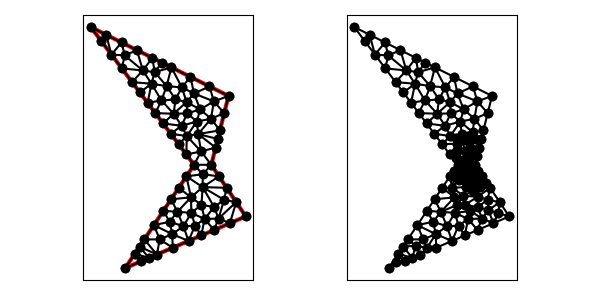

The table this chart was drawn from, first rows:
1.200000000000000000e+01, 1.400000000000000000e+01, 4.000000000000000000e+00, 1.800000000000000000e+01, 1.000000000000000000e+01, 1.000000000000000000e+01, 6.000000000000000000e+00, 4.000000000000000000e+00, 1.300000000000000000e+01, 7.000000000000000000e+00, 1.100000000000000000e+01, 1.000000000000000000e+01, 1.040625000000000000e+01, 1.077343750000000000e+01, 1.023863636363636331e+01, 1.178409090909091006e+01, 9.578015862039039874e+00, 1.167003168882307840e+01, 1.007430074189180225e+01, 1.140918669930466223e+01, 0.000000000000000000e+00, 1.276234389285704207e-01
1.200000000000000000e+01, 1.400000000000000000e+01, 4.000000000000000000e+00, 1.800000000000000000e+01, 1.000000000000000000e+01, 1.000000000000000000e+01, 6.000000000000000000e+00, 4.000000000000000000e+00, 1.300000000000000000e+01, 7.000000000000000000e+00, 1.100000000000000000e+01, 1.000000000000000000e+01, 1.100000000000000000e+01, 1.000000000000000000e+01, 1.125000000000000000e+01, 1.100000000000000000e+01, 1.040625000000000000e+01, 1.077343750000000000e+01, 1.088541666666666607e+01, 1.059114583333333393e+01, 0.000000000000000000e+00, 1.101629047496973379e-01
1.200000000000000000e+01, 1.400000000000000000e+01, 4.000000000000000000e+00, 1.800000000000000000e+01, 1.000000000000000000e+01, 1.000000000000000000e+01, 6.000000000000000000e+00, 4.000000000000000000e+00, 1.300000000000000000e+01, 7.000000000000000000e+00, 1.100000000000000000e+01, 1.000000000000000000e+01, 9.554700196225230258e+00, 9.332050294337843610e+00, 9.820253702049830835e+00, 8.110027353675995698e+00, 1.050000000000000000e+01, 8.701850425154663782e+00, 9.958317966091685847e+00, 8.714642691056168289e+00, 1.000000000000000000e+00, 5.000000000000000000e-01
1.200000000000000000e+01, 1.400000000000000000e+01, 4.000000000000000000e+00, 1.800000000000000000e+01, 1.000000000000000000e+01, 1.000000000000000000e+01, 6.000000000000000000e+00, 4.000000000000000000e+00, 1.300000000000000000e+01, 7.000000000000000000e+00, 1.100000000000000000e+01, 1.000000000000000000e+01, 1.244529980377476974e+01, 7.832050294337843610e+00, 1.189059960754954126e+01, 8.664100588675687220e+00, 1.174314846892898778e+01, 7.964874617017986935e+00, 1.202634929341776626e+01, 8.153675166677173181e+00, 0.000000000000000000e+00, 3.498233073786383152e-01
1.200000000000000000e+01, 1.400000000000000000e+01, 4.000000000000000000e+00, 1.800000000000000000e+01, 1.000000000000000000e+01, 1.000000000000000000e+01, 6.000000000000000000e+00, 4.000000000000000000e+00, 1.300000000000000000e+01, 7.000000000000000000e+00, 1.100000000000000000e+01, 1.000000000000000000e+01, 1.060941602914460624e+01, 6.850924365838484853e+00, 1.116442579604455076e+01, 7.545662420617826882e+00, 1.042847322015076728e+01, 7.675731244263943154e+00, 1.073410501511330928e+01, 7.357439343573418000e+00, 0.000000000000000000e+00, 2.479486400930012435e-01
1.200000000000000000e+01, 1.400000000000000000e+01, 4.000000000000000000e+00, 1.800000000000000000e+01, 1.000000000000000000e+01, 1.000000000000000000e+01, 6.000000000000000000e+00, 4.000000000000000000e+00, 1.300000000000000000e+01, 7.000000000000000000e+00, 1.100000000000000000e+01, 1.000000000000000000e+01, 8.814953421641748221e+00, 1.296725898732340276e+01, 8.199999999999999289e+00, 1.240000000000000036e+01, 9.272031122031121342e+00, 1.226652334152334056e+01, 8.762328181224290802e+00, 1.254459410961558063e+01, 1.000000000000000000e+00, 5.000000000000000000e-01
1.200000000000000000e+01, 1.400000000000000000e+01, 4.000000000000000000e+00, 1.800000000000000000e+01, 1.000000000000000000e+01, 1.000000000000000000e+01, 6.000000000000000000e+00, 4.000000000000000000e+00, 1.300000000000000000e+01, 7.000000000000000000e+00, 1.100000000000000000e+01, 1.000000000000000000e+01, 7.838290060036116280e+00, 4.787838597158335041e+00, 8.757435090054173088e+00, 5.181757895737502118e+00, 8.005110915199958654e+00, 5.667885452753350428e+00, 8.200278688430081786e+00, 5.212493981883063121e+00, 0.000000000000000000e+00, 3.374232188166720325e-01
1.200000000000000000e+01, 1.400000000000000000e+01, 4.000000000000000000e+00, 1.800000000000000000e+01, 1.000000000000000000e+01, 1.000000000000000000e+01, 6.000000000000000000e+00, 4.000000000000000000e+00, 1.300000000000000000e+01, 7.000000000000000000e+00, 1.100000000000000000e+01, 1.000000000000000000e+01, 1.000000000000000000e+01, 1.000000000000000000e+01, 1.040625000000000000e+01, 1.077343750000000000e+01, 9.550000000000000711e+00, 1.059999999999999964e+01, 9.985416666666667496e+00, 1.045781250000000107e+01, 1.000000000000000000e+00, 1.276234389285704207e-01
1.200000000000000000e+01, 1.400000000000000000e+01, 4.000000000000000000e+00, 1.800000000000000000e+01, 1.000000000000000000e+01, 1.000000000000000000e+01, 6.000000000000000000e+00, 4.000000000000000000e+00, 1.300000000000000000e+01, 7.000000000000000000e+00, 1.100000000000000000e+01, 1.000000000000000000e+01, 1.114968177277773087e+01, 1.368132955680556684e+01, 9.997471396686220757e+00, 1.414084082712275503e+01, 1.035131280085841610e+01, 1.321941523795829632e+01, 1.049948865677412257e+01, 1.368052854062887214e+01, 0.000000000000000000e+00, 5.000000000000000000e-01
1.200000000000000000e+01, 1.400000000000000000e+01, 4.000000000000000000e+00, 1.800000000000000000e+01, 1.000000000000000000e+01, 1.000000000000000000e+01, 6.000000000000000000e+00, 4.000000000000000000e+00, 1.300000000000000000e+01, 7.000000000000000000e+00, 1.100000000000000000e+01, 1.000000000000000000e+01, 1.100000000000000000e+01, 1.000000000000000000e+01, 1.000000000000000000e+01, 1.000000000000000000e+01, 1.050000000000000000e+01, 9.447216119590025940e+00, 1.050000000000000000e+01, 9.815738706530007462e+00, 1.000000000000000000e+00, 9.170814663626193630e-02
1.200000000000000000e+01, 1.400000000000000000e+01, 4.000000000000000000e+00, 1.800000000000000000e+01, 1.000000000000000000e+01, 1.000000000000000000e+01, 6.000000000000000000e+00, 4.000000000000000000e+00, 1.300000000000000000e+01, 7.000000000000000000e+00, 1.100000000000000000e+01, 1.000000000000000000e+01, 5.799999999999999822e+00, 1.559999999999999964e+01, 6.399999999999999467e+00, 1.480000000000000071e+01, 7.022658373594590664e+00, 1.547736079696426081e+01, 6.407552791198196651e+00, 1.529245359898808765e+01, 1.000000000000000000e+00, 5.000000000000000000e-01
1.200000000000000000e+01, 1.400000000000000000e+01, 4.000000000000000000e+00, 1.800000000000000000e+01, 1.000000000000000000e+01, 1.000000000000000000e+01, 6.000000000000000000e+00, 4.000000000000000000e+00, 1.300000000000000000e+01, 7.000000000000000000e+00, 1.100000000000000000e+01, 1.000000000000000000e+01, 1.208085496998194230e+01, 6.606080701420832924e+00, 1.300000000000000000e+01, 7.000000000000000000e+00, 1.244529980377476974e+01, 7.832050294337843610e+00, 1.250871825791890579e+01, 7.146043665252892474e+00, 0.000000000000000000e+00, 3.191712180351129469e-01
1.200000000000000000e+01, 1.400000000000000000e+01, 4.000000000000000000e+00, 1.800000000000000000e+01, 1.000000000000000000e+01, 1.000000000000000000e+01, 6.000000000000000000e+00, 4.000000000000000000e+00, 1.300000000000000000e+01, 7.000000000000000000e+00, 1.100000000000000000e+01, 1.000000000000000000e+01, 7.299999999999998934e+00, 1.360000000000000142e+01, 8.104758639021273581e+00, 1.373481897926595430e+01, 7.527971854672919960e+00, 1.470847889100469175e+01, 7.644243497898064454e+00, 1.401443262342355034e+01, 1.000000000000000000e+00, 4.877146396643574633e-01
1.200000000000000000e+01, 1.400000000000000000e+01, 4.000000000000000000e+00, 1.800000000000000000e+01, 1.000000000000000000e+01, 1.000000000000000000e+01, 6.000000000000000000e+00, 4.000000000000000000e+00, 1.300000000000000000e+01, 7.000000000000000000e+00, 1.100000000000000000e+01, 1.000000000000000000e+01, 1.050000000000000000e+01, 8.701850425154663782e+00, 1.050000000000000000e+01, 9.447216119590025940e+00, 9.554700196225230258e+00, 9.332050294337843610e+00, 1.018490006540841009e+01, 9.160372279694177777e+00, 1.000000000000000000e+00, 9.170814663626193630e-02
1.200000000000000000e+01, 1.400000000000000000e+01, 4.000000000000000000e+00, 1.800000000000000000e+01, 1.000000000000000000e+01, 1.000000000000000000e+01, 6.000000000000000000e+00, 4.000000000000000000e+00, 1.300000000000000000e+01, 7.000000000000000000e+00, 1.100000000000000000e+01, 1.000000000000000000e+01, 1.050000000000000000e+01, 9.447216119590025940e+00, 1.144529980377476974e+01, 9.332050294337843610e+00, 1.100000000000000000e+01, 1.000000000000000000e+01, 1.098176660125825777e+01, 9.593088804642624368e+00, 0.000000000000000000e+00, 9.170814663626193630e-02
1.200000000000000000e+01, 1.400000000000000000e+01, 4.000000000000000000e+00, 1.800000000000000000e+01, 1.000000000000000000e+01, 1.000000000000000000e+01, 6.000000000000000000e+00, 4.000000000000000000e+00, 1.300000000000000000e+01, 7.000000000000000000e+00, 1.100000000000000000e+01, 1.000000000000000000e+01, 1.023863636363636331e+01, 1.178409090909091006e+01, 1.137500000000000000e+01, 1.150000000000000000e+01, 1.150000000000000000e+01, 1.200000000000000000e+01, 1.103787878787878718e+01, 1.176136363636363491e+01, 0.000000000000000000e+00, 1.983884227830357283e-01
1.200000000000000000e+01, 1.400000000000000000e+01, 4.000000000000000000e+00, 1.800000000000000000e+01, 1.000000000000000000e+01, 1.000000000000000000e+01, 6.000000000000000000e+00, 4.000000000000000000e+00, 1.300000000000000000e+01, 7.000000000000000000e+00, 1.100000000000000000e+01, 1.000000000000000000e+01, 8.664100588675687220e+00, 7.996150883013530830e+00, 9.031756042291931408e+00, 7.268639126513367188e+00, 9.820253702049830835e+00, 8.110027353675995698e+00, 9.172036777672483154e+00, 7.791605787734297905e+00, 1.000000000000000000e+00, 5.000000000000000000e-01
1.200000000000000000e+01, 1.400000000000000000e+01, 4.000000000000000000e+00, 1.800000000000000000e+01, 1.000000000000000000e+01, 1.000000000000000000e+01, 6.000000000000000000e+00, 4.000000000000000000e+00, 1.300000000000000000e+01, 7.000000000000000000e+00, 1.100000000000000000e+01, 1.000000000000000000e+01, 1.200000000000000000e+01, 1.400000000000000000e+01, 1.114968177277773087e+01, 1.368132955680556684e+01, 1.175000000000000000e+01, 1.300000000000000000e+01, 1.163322725759257814e+01, 1.356044318560185502e+01, 1.000000000000000000e+00, 5.000000000000000000e-01
1.200000000000000000e+01, 1.400000000000000000e+01, 4.000000000000000000e+00, 1.800000000000000000e+01, 1.000000000000000000e+01, 1.000000000000000000e+01, 6.000000000000000000e+00, 4.000000000000000000e+00, 1.300000000000000000e+01, 7.000000000000000000e+00, 1.100000000000000000e+01, 1.000000000000000000e+01, 9.578015862039039874e+00, 1.167003168882307840e+01, 9.272031122031121342e+00, 1.226652334152334056e+01, 8.649999999999998579e+00, 1.180000000000000071e+01, 9.166682328023386006e+00, 1.191218501011547382e+01, 1.000000000000000000e+00, 5.000000000000000000e-01
1.200000000000000000e+01, 1.400000000000000000e+01, 4.000000000000000000e+00, 1.800000000000000000e+01, 1.000000000000000000e+01, 1.000000000000000000e+01, 6.000000000000000000e+00, 4.000000000000000000e+00, 1.300000000000000000e+01, 7.000000000000000000e+00, 1.100000000000000000e+01, 1.000000000000000000e+01, 9.554700196225230258e+00, 9.332050294337843610e+00, 9.109400392450458739e+00, 8.664100588675687220e+00, 9.820253702049830835e+00, 8.110027353675995698e+00, 9.494784763575173869e+00, 8.702059412229841584e+00, 1.000000000000000000e+00, 5.000000000000000000e-01
1.200000000000000000e+01, 1.400000000000000000e+01, 4.000000000000000000e+00, 1.800000000000000000e+01, 1.000000000000000000e+01, 1.000000000000000000e+01, 6.000000000000000000e+00, 4.000000000000000000e+00, 1.300000000000000000e+01, 7.000000000000000000e+00, 1.100000000000000000e+01, 1.000000000000000000e+01, 1.144529980377476974e+01, 9.332050294337843610e+00, 1.050000000000000000e+01, 8.701850425154663782e+00, 1.189059960754954126e+01, 8.664100588675687220e+00, 1.127863313710810367e+01, 8.899333769389398796e+00, 0.000000000000000000e+00, 1.382515025351051530e-01
1.200000000000000000e+01, 1.400000000000000000e+01, 4.000000000000000000e+00, 1.800000000000000000e+01, 1.000000000000000000e+01, 1.000000000000000000e+01, 6.000000000000000000e+00, 4.000000000000000000e+00, 1.300000000000000000e+01, 7.000000000000000000e+00, 1.100000000000000000e+01, 1.000000000000000000e+01, 9.844711299682945338e+00, 7.209077075675359936e+00, 9.820253702049830835e+00, 8.110027353675995698e+00, 9.031756042291931408e+00, 7.268639126513367188e+00, 9.565573681341568602e+00, 7.529247851954907311e+00, 0.000000000000000000e+00, 4.792951946004742614e-01
1.200000000000000000e+01, 1.400000000000000000e+01, 4.000000000000000000e+00, 1.800000000000000000e+01, 1.000000000000000000e+01, 1.000000000000000000e+01, 6.000000000000000000e+00, 4.000000000000000000e+00, 1.300000000000000000e+01, 7.000000000000000000e+00, 1.100000000000000000e+01, 1.000000000000000000e+01, 1.050000000000000000e+01, 9.447216119590025940e+00, 1.000000000000000000e+01, 1.000000000000000000e+01, 9.554700196225230258e+00, 9.332050294337843610e+00, 1.001823339874174401e+01, 9.593088804642622591e+00, 1.000000000000000000e+00, 9.170814663626193630e-02
1.200000000000000000e+01, 1.400000000000000000e+01, 4.000000000000000000e+00, 1.800000000000000000e+01, 1.000000000000000000e+01, 1.000000000000000000e+01, 6.000000000000000000e+00, 4.000000000000000000e+00, 1.300000000000000000e+01, 7.000000000000000000e+00, 1.100000000000000000e+01, 1.000000000000000000e+01, 1.050000000000000000e+01, 8.701850425154663782e+00, 1.144529980377476974e+01, 9.332050294337843610e+00, 1.050000000000000000e+01, 9.447216119590025940e+00, 1.081509993459159169e+01, 9.160372279694177777e+00, 0.000000000000000000e+00, 9.170814663626193630e-02
1.200000000000000000e+01, 1.400000000000000000e+01, 4.000000000000000000e+00, 1.800000000000000000e+01, 1.000000000000000000e+01, 1.000000000000000000e+01, 6.000000000000000000e+00, 4.000000000000000000e+00, 1.300000000000000000e+01, 7.000000000000000000e+00, 1.100000000000000000e+01, 1.000000000000000000e+01, 1.023863636363636331e+01, 1.178409090909091006e+01, 1.125000000000000000e+01, 1.100000000000000000e+01, 1.137500000000000000e+01, 1.150000000000000000e+01, 1.095454545454545325e+01, 1.142803030303030276e+01, 0.000000000000000000e+00, 1.983884227830357283e-01
1.200000000000000000e+01, 1.400000000000000000e+01, 4.000000000000000000e+00, 1.800000000000000000e+01, 1.000000000000000000e+01, 1.000000000000000000e+01, 6.000000000000000000e+00, 4.000000000000000000e+00, 1.300000000000000000e+01, 7.000000000000000000e+00, 1.100000000000000000e+01, 1.000000000000000000e+01, 1.005474381915237281e+01, 6.463786561633976468e+00, 9.676580120072230784e+00, 5.575677194316670082e+00, 1.041914503001805770e+01, 5.893919298579167076e+00, 1.005015632308088591e+01, 5.977794351509937876e+00, 0.000000000000000000e+00, 4.367042892766659912e-01
1.200000000000000000e+01, 1.400000000000000000e+01, 4.000000000000000000e+00, 1.800000000000000000e+01, 1.000000000000000000e+01, 1.000000000000000000e+01, 6.000000000000000000e+00, 4.000000000000000000e+00, 1.300000000000000000e+01, 7.000000000000000000e+00, 1.100000000000000000e+01, 1.000000000000000000e+01, 1.050000000000000000e+01, 8.701850425154663782e+00, 1.116442579604455076e+01, 7.545662420617826882e+00, 1.174314846892898778e+01, 7.964874617017986935e+00, 1.113585808832451285e+01, 8.070795820930159792e+00, 0.000000000000000000e+00, 3.120333559188023242e-01
1.200000000000000000e+01, 1.400000000000000000e+01, 4.000000000000000000e+00, 1.800000000000000000e+01, 1.000000000000000000e+01, 1.000000000000000000e+01, 6.000000000000000000e+00, 4.000000000000000000e+00, 1.300000000000000000e+01, 7.000000000000000000e+00, 1.100000000000000000e+01, 1.000000000000000000e+01, 1.050000000000000000e+01, 8.701850425154663782e+00, 9.820253702049830835e+00, 8.110027353675995698e+00, 1.042847322015076728e+01, 7.675731244263943154e+00, 1.024957564073353389e+01, 8.162536341031534803e+00, 0.000000000000000000e+00, 2.479486400930012435e-01
1.200000000000000000e+01, 1.400000000000000000e+01, 4.000000000000000000e+00, 1.800000000000000000e+01, 1.000000000000000000e+01, 1.000000000000000000e+01, 6.000000000000000000e+00, 4.000000000000000000e+00, 1.300000000000000000e+01, 7.000000000000000000e+00, 1.100000000000000000e+01, 1.000000000000000000e+01, 1.100000000000000000e+01, 1.000000000000000000e+01, 1.040625000000000000e+01, 1.077343750000000000e+01, 1.000000000000000000e+01, 1.000000000000000000e+01, 1.046875000000000000e+01, 1.025781250000000000e+01, 1.000000000000000000e+00, 1.101629047496973379e-01
1.200000000000000000e+01, 1.400000000000000000e+01, 4.000000000000000000e+00, 1.800000000000000000e+01, 1.000000000000000000e+01, 1.000000000000000000e+01, 6.000000000000000000e+00, 4.000000000000000000e+00, 1.300000000000000000e+01, 7.000000000000000000e+00, 1.100000000000000000e+01, 1.000000000000000000e+01, 9.550000000000000711e+00, 1.059999999999999964e+01, 1.040625000000000000e+01, 1.077343750000000000e+01, 9.578015862039039874e+00, 1.167003168882307840e+01, 9.844755287346346861e+00, 1.101448972960769446e+01, 1.000000000000000000e+00, 1.276234389285704207e-01
1.200000000000000000e+01, 1.400000000000000000e+01, 4.000000000000000000e+00, 1.800000000000000000e+01, 1.000000000000000000e+01, 1.000000000000000000e+01, 6.000000000000000000e+00, 4.000000000000000000e+00, 1.300000000000000000e+01, 7.000000000000000000e+00, 1.100000000000000000e+01, 1.000000000000000000e+01, 1.023863636363636331e+01, 1.178409090909091006e+01, 1.040625000000000000e+01, 1.077343750000000000e+01, 1.125000000000000000e+01, 1.100000000000000000e+01, 1.063162878787878718e+01, 1.118584280303030276e+01, 0.000000000000000000e+00, 1.276234389285704207e-01
1.200000000000000000e+01, 1.400000000000000000e+01, 4.000000000000000000e+00, 1.800000000000000000e+01, 1.000000000000000000e+01, 1.000000000000000000e+01, 6.000000000000000000e+00, 4.000000000000000000e+00, 1.300000000000000000e+01, 7.000000000000000000e+00, 1.100000000000000000e+01, 1.000000000000000000e+01, 1.114968177277773087e+01, 1.368132955680556684e+01, 1.200000000000000000e+01, 1.400000000000000000e+01, 1.089442719099991663e+01, 1.455278640450004168e+01, 1.134803632125921524e+01, 1.407803865376853558e+01, 1.000000000000000000e+00, 5.000000000000000000e-01
1.200000000000000000e+01, 1.400000000000000000e+01, 4.000000000000000000e+00, 1.800000000000000000e+01, 1.000000000000000000e+01, 1.000000000000000000e+01, 6.000000000000000000e+00, 4.000000000000000000e+00, 1.300000000000000000e+01, 7.000000000000000000e+00, 1.100000000000000000e+01, 1.000000000000000000e+01, 8.649999999999998579e+00, 1.180000000000000071e+01, 9.099999999999999645e+00, 1.119999999999999929e+01, 9.578015862039039874e+00, 1.167003168882307840e+01, 9.109338620679679366e+00, 1.155667722960769339e+01, 1.000000000000000000e+00, 5.000000000000000000e-01
1.200000000000000000e+01, 1.400000000000000000e+01, 4.000000000000000000e+00, 1.800000000000000000e+01, 1.000000000000000000e+01, 1.000000000000000000e+01, 6.000000000000000000e+00, 4.000000000000000000e+00, 1.300000000000000000e+01, 7.000000000000000000e+00, 1.100000000000000000e+01, 1.000000000000000000e+01, 9.601582996521235813e+00, 1.298092405839199337e+01, 9.562008308212892160e+00, 1.364194944279471855e+01, 8.814953421641748221e+00, 1.296725898732340276e+01, 9.326181575458624806e+00, 1.319671082950337215e+01, 0.000000000000000000e+00, 3.106238347691741009e-01
1.200000000000000000e+01, 1.400000000000000000e+01, 4.000000000000000000e+00, 1.800000000000000000e+01, 1.000000000000000000e+01, 1.000000000000000000e+01, 6.000000000000000000e+00, 4.000000000000000000e+00, 1.300000000000000000e+01, 7.000000000000000000e+00, 1.100000000000000000e+01, 1.000000000000000000e+01, 9.550000000000000711e+00, 1.059999999999999964e+01, 9.578015862039039874e+00, 1.167003168882307840e+01, 9.099999999999999645e+00, 1.119999999999999929e+01, 9.409338620679681853e+00, 1.115667722960769304e+01, 1.000000000000000000e+00, 5.000000000000000000e-01
1.200000000000000000e+01, 1.400000000000000000e+01, 4.000000000000000000e+00, 1.800000000000000000e+01, 1.000000000000000000e+01, 1.000000000000000000e+01, 6.000000000000000000e+00, 4.000000000000000000e+00, 1.300000000000000000e+01, 7.000000000000000000e+00, 1.100000000000000000e+01, 1.000000000000000000e+01, 9.272031122031121342e+00, 1.226652334152334056e+01, 8.199999999999999289e+00, 1.240000000000000036e+01, 8.649999999999998579e+00, 1.180000000000000071e+01, 8.707343707343705219e+00, 1.215550778050778113e+01, 1.000000000000000000e+00, 5.000000000000000000e-01
1.200000000000000000e+01, 1.400000000000000000e+01, 4.000000000000000000e+00, 1.800000000000000000e+01, 1.000000000000000000e+01, 1.000000000000000000e+01, 6.000000000000000000e+00, 4.000000000000000000e+00, 1.300000000000000000e+01, 7.000000000000000000e+00, 1.100000000000000000e+01, 1.000000000000000000e+01, 1.016352333014418008e+01, 1.251207231528583996e+01, 9.578015862039039874e+00, 1.167003168882307840e+01, 1.023863636363636331e+01, 1.178409090909091006e+01, 9.993391851939859905e+00, 1.198873163773327555e+01, 0.000000000000000000e+00, 5.000000000000000000e-01
1.200000000000000000e+01, 1.400000000000000000e+01, 4.000000000000000000e+00, 1.800000000000000000e+01, 1.000000000000000000e+01, 1.000000000000000000e+01, 6.000000000000000000e+00, 4.000000000000000000e+00, 1.300000000000000000e+01, 7.000000000000000000e+00, 1.100000000000000000e+01, 1.000000000000000000e+01, 9.562008308212892160e+00, 1.364194944279471855e+01, 9.291210175137528893e+00, 1.449303845982418970e+01, 8.918322616423187910e+00, 1.379747900578736619e+01, 9.257180366591201803e+00, 1.397748896946875874e+01, 0.000000000000000000e+00, 4.740013119804898922e-01
1.200000000000000000e+01, 1.400000000000000000e+01, 4.000000000000000000e+00, 1.800000000000000000e+01, 1.000000000000000000e+01, 1.000000000000000000e+01, 6.000000000000000000e+00, 4.000000000000000000e+00, 1.300000000000000000e+01, 7.000000000000000000e+00, 1.100000000000000000e+01, 1.000000000000000000e+01, 9.601582996521235813e+00, 1.298092405839199337e+01, 9.272031122031121342e+00, 1.226652334152334056e+01, 1.016352333014418008e+01, 1.251207231528583996e+01, 9.679045816232179078e+00, 1.258650657173372345e+01, 0.000000000000000000e+00, 3.106238347691741009e-01
1.200000000000000000e+01, 1.400000000000000000e+01, 4.000000000000000000e+00, 1.800000000000000000e+01, 1.000000000000000000e+01, 1.000000000000000000e+01, 6.000000000000000000e+00, 4.000000000000000000e+00, 1.300000000000000000e+01, 7.000000000000000000e+00, 1.100000000000000000e+01, 1.000000000000000000e+01, 8.199999999999999289e+00, 1.240000000000000036e+01, 8.814953421641748221e+00, 1.296725898732340276e+01, 7.749999999999999112e+00, 1.300000000000000000e+01, 8.254984473880583096e+00, 1.278908632910780163e+01, 1.000000000000000000e+00, 5.000000000000000000e-01
1.200000000000000000e+01, 1.400000000000000000e+01, 4.000000000000000000e+00, 1.800000000000000000e+01, 1.000000000000000000e+01, 1.000000000000000000e+01, 6.000000000000000000e+00, 4.000000000000000000e+00, 1.300000000000000000e+01, 7.000000000000000000e+00, 1.100000000000000000e+01, 1.000000000000000000e+01, 1.175000000000000000e+01, 1.300000000000000000e+01, 1.114968177277773087e+01, 1.368132955680556684e+01, 1.098219998926261809e+01, 1.267332449951648599e+01, 1.129396058734678299e+01, 1.311821801877401583e+01, 0.000000000000000000e+00, 5.000000000000000000e-01
1.200000000000000000e+01, 1.400000000000000000e+01, 4.000000000000000000e+00, 1.800000000000000000e+01, 1.000000000000000000e+01, 1.000000000000000000e+01, 6.000000000000000000e+00, 4.000000000000000000e+00, 1.300000000000000000e+01, 7.000000000000000000e+00, 1.100000000000000000e+01, 1.000000000000000000e+01, 1.089442719099991663e+01, 1.455278640450004168e+01, 9.788854381999831489e+00, 1.510557280900008337e+01, 9.997471396686220757e+00, 1.414084082712275503e+01, 1.022691765656198903e+01, 1.459973334687429336e+01, 1.000000000000000000e+00, 5.000000000000000000e-01
1.200000000000000000e+01, 1.400000000000000000e+01, 4.000000000000000000e+00, 1.800000000000000000e+01, 1.000000000000000000e+01, 1.000000000000000000e+01, 6.000000000000000000e+00, 4.000000000000000000e+00, 1.300000000000000000e+01, 7.000000000000000000e+00, 1.100000000000000000e+01, 1.000000000000000000e+01, 9.601582996521235813e+00, 1.298092405839199337e+01, 8.814953421641748221e+00, 1.296725898732340276e+01, 9.272031122031121342e+00, 1.226652334152334056e+01, 9.229522513398036310e+00, 1.273823546241291105e+01, 0.000000000000000000e+00, 3.106238347691741009e-01
1.200000000000000000e+01, 1.400000000000000000e+01, 4.000000000000000000e+00, 1.800000000000000000e+01, 1.000000000000000000e+01, 1.000000000000000000e+01, 6.000000000000000000e+00, 4.000000000000000000e+00, 1.300000000000000000e+01, 7.000000000000000000e+00, 1.100000000000000000e+01, 1.000000000000000000e+01, 8.104758639021273581e+00, 1.373481897926595430e+01, 7.749999999999999112e+00, 1.300000000000000000e+01, 8.814953421641748221e+00, 1.296725898732340276e+01, 8.223237353554340601e+00, 1.323402598886311843e+01, 1.000000000000000000e+00, 4.877146396643574633e-01
1.200000000000000000e+01, 1.400000000000000000e+01, 4.000000000000000000e+00, 1.800000000000000000e+01, 1.000000000000000000e+01, 1.000000000000000000e+01, 6.000000000000000000e+00, 4.000000000000000000e+00, 1.300000000000000000e+01, 7.000000000000000000e+00, 1.100000000000000000e+01, 1.000000000000000000e+01, 9.272031122031121342e+00, 1.226652334152334056e+01, 9.578015862039039874e+00, 1.167003168882307840e+01, 1.016352333014418008e+01, 1.251207231528583996e+01, 9.671190104738114357e+00, 1.214954244854408749e+01, 0.000000000000000000e+00, 5.000000000000000000e-01
1.200000000000000000e+01, 1.400000000000000000e+01, 4.000000000000000000e+00, 1.800000000000000000e+01, 1.000000000000000000e+01, 1.000000000000000000e+01, 6.000000000000000000e+00, 4.000000000000000000e+00, 1.300000000000000000e+01, 7.000000000000000000e+00, 1.100000000000000000e+01, 1.000000000000000000e+01, 1.035131280085841610e+01, 1.321941523795829632e+01, 9.997471396686220757e+00, 1.414084082712275503e+01, 9.562008308212892160e+00, 1.364194944279471855e+01, 9.970264168585844189e+00, 1.366740183595859115e+01, 0.000000000000000000e+00, 5.000000000000000000e-01
1.200000000000000000e+01, 1.400000000000000000e+01, 4.000000000000000000e+00, 1.800000000000000000e+01, 1.000000000000000000e+01, 1.000000000000000000e+01, 6.000000000000000000e+00, 4.000000000000000000e+00, 1.300000000000000000e+01, 7.000000000000000000e+00, 1.100000000000000000e+01, 1.000000000000000000e+01, 1.098219998926261809e+01, 1.267332449951648599e+01, 1.023863636363636331e+01, 1.178409090909091006e+01, 1.150000000000000000e+01, 1.200000000000000000e+01, 1.090694545096632773e+01, 1.215247180286913142e+01, 0.000000000000000000e+00, 5.000000000000000000e-01
1.200000000000000000e+01, 1.400000000000000000e+01, 4.000000000000000000e+00, 1.800000000000000000e+01, 1.000000000000000000e+01, 1.000000000000000000e+01, 6.000000000000000000e+00, 4.000000000000000000e+00, 1.300000000000000000e+01, 7.000000000000000000e+00, 1.100000000000000000e+01, 1.000000000000000000e+01, 1.035131280085841610e+01, 1.321941523795829632e+01, 9.601582996521235813e+00, 1.298092405839199337e+01, 1.016352333014418008e+01, 1.251207231528583996e+01, 1.003880637584127733e+01, 1.290413720387870988e+01, 0.000000000000000000e+00, 3.106238347691741009e-01
1.200000000000000000e+01, 1.400000000000000000e+01, 4.000000000000000000e+00, 1.800000000000000000e+01, 1.000000000000000000e+01, 1.000000000000000000e+01, 6.000000000000000000e+00, 4.000000000000000000e+00, 1.300000000000000000e+01, 7.000000000000000000e+00, 1.100000000000000000e+01, 1.000000000000000000e+01, 1.023863636363636331e+01, 1.178409090909091006e+01, 1.098219998926261809e+01, 1.267332449951648599e+01, 1.016352333014418008e+01, 1.251207231528583996e+01, 1.046145322768105324e+01, 1.232316257463107867e+01, 0.000000000000000000e+00, 5.000000000000000000e-01
1.200000000000000000e+01, 1.400000000000000000e+01, 4.000000000000000000e+00, 1.800000000000000000e+01, 1.000000000000000000e+01, 1.000000000000000000e+01, 6.000000000000000000e+00, 4.000000000000000000e+00, 1.300000000000000000e+01, 7.000000000000000000e+00, 1.100000000000000000e+01, 1.000000000000000000e+01, 1.098219998926261809e+01, 1.267332449951648599e+01, 1.035131280085841610e+01, 1.321941523795829632e+01, 1.016352333014418008e+01, 1.251207231528583996e+01, 1.049901204008840416e+01, 1.280160401758687527e+01, 0.000000000000000000e+00, 5.000000000000000000e-01
1.200000000000000000e+01, 1.400000000000000000e+01, 4.000000000000000000e+00, 1.800000000000000000e+01, 1.000000000000000000e+01, 1.000000000000000000e+01, 6.000000000000000000e+00, 4.000000000000000000e+00, 1.300000000000000000e+01, 7.000000000000000000e+00, 1.100000000000000000e+01, 1.000000000000000000e+01, 1.150000000000000000e+01, 1.200000000000000000e+01, 1.175000000000000000e+01, 1.300000000000000000e+01, 1.098219998926261809e+01, 1.267332449951648599e+01, 1.141073332975420662e+01, 1.255777483317216081e+01, 0.000000000000000000e+00, 5.000000000000000000e-01
1.200000000000000000e+01, 1.400000000000000000e+01, 4.000000000000000000e+00, 1.800000000000000000e+01, 1.000000000000000000e+01, 1.000000000000000000e+01, 6.000000000000000000e+00, 4.000000000000000000e+00, 1.300000000000000000e+01, 7.000000000000000000e+00, 1.100000000000000000e+01, 1.000000000000000000e+01, 9.997471396686220757e+00, 1.414084082712275503e+01, 1.114968177277773087e+01, 1.368132955680556684e+01, 1.089442719099991663e+01, 1.455278640450004168e+01, 1.068052678682128942e+01, 1.412498559614278726e+01, 1.000000000000000000e+00, 5.000000000000000000e-01
1.200000000000000000e+01, 1.400000000000000000e+01, 4.000000000000000000e+00, 1.800000000000000000e+01, 1.000000000000000000e+01, 1.000000000000000000e+01, 6.000000000000000000e+00, 4.000000000000000000e+00, 1.300000000000000000e+01, 7.000000000000000000e+00, 1.100000000000000000e+01, 1.000000000000000000e+01, 1.098219998926261809e+01, 1.267332449951648599e+01, 1.114968177277773087e+01, 1.368132955680556684e+01, 1.035131280085841610e+01, 1.321941523795829632e+01, 1.082773152096625502e+01, 1.319135643142678305e+01, 0.000000000000000000e+00, 5.000000000000000000e-01
1.200000000000000000e+01, 1.400000000000000000e+01, 4.000000000000000000e+00, 1.800000000000000000e+01, 1.000000000000000000e+01, 1.000000000000000000e+01, 6.000000000000000000e+00, 4.000000000000000000e+00, 1.300000000000000000e+01, 7.000000000000000000e+00, 1.100000000000000000e+01, 1.000000000000000000e+01, 8.664100588675687220e+00, 7.996150883013530830e+00, 8.218800784900917478e+00, 7.328201177351375328e+00, 9.031756042291931408e+00, 7.268639126513367188e+00, 8.638219138622845961e+00, 7.530997062292757782e+00, 1.000000000000000000e+00, 5.000000000000000000e-01
1.200000000000000000e+01, 1.400000000000000000e+01, 4.000000000000000000e+00, 1.800000000000000000e+01, 1.000000000000000000e+01, 1.000000000000000000e+01, 6.000000000000000000e+00, 4.000000000000000000e+00, 1.300000000000000000e+01, 7.000000000000000000e+00, 1.100000000000000000e+01, 1.000000000000000000e+01, 1.042847322015076728e+01, 7.675731244263943154e+00, 9.820253702049830835e+00, 8.110027353675995698e+00, 9.844711299682945338e+00, 7.209077075675359936e+00, 1.003114607396117997e+01, 7.664945224538432633e+00, 0.000000000000000000e+00, 2.479486400930012435e-01
1.200000000000000000e+01, 1.400000000000000000e+01, 4.000000000000000000e+00, 1.800000000000000000e+01, 1.000000000000000000e+01, 1.000000000000000000e+01, 6.000000000000000000e+00, 4.000000000000000000e+00, 1.300000000000000000e+01, 7.000000000000000000e+00, 1.100000000000000000e+01, 1.000000000000000000e+01, 7.109400392450458739e+00, 5.664100588675687220e+00, 7.838290060036116280e+00, 4.787838597158335041e+00, 8.005110915199958654e+00, 5.667885452753350428e+00, 7.650933789228844262e+00, 5.373274879529123638e+00, 1.000000000000000000e+00, 3.374232188166720325e-01
1.200000000000000000e+01, 1.400000000000000000e+01, 4.000000000000000000e+00, 1.800000000000000000e+01, 1.000000000000000000e+01, 1.000000000000000000e+01, 6.000000000000000000e+00, 4.000000000000000000e+00, 1.300000000000000000e+01, 7.000000000000000000e+00, 1.100000000000000000e+01, 1.000000000000000000e+01, 9.820253702049830835e+00, 8.110027353675995698e+00, 9.109400392450458739e+00, 8.664100588675687220e+00, 8.664100588675687220e+00, 7.996150883013530830e+00, 9.197918227725326190e+00, 8.256759608455071842e+00, 1.000000000000000000e+00, 5.000000000000000000e-01
1.200000000000000000e+01, 1.400000000000000000e+01, 4.000000000000000000e+00, 1.800000000000000000e+01, 1.000000000000000000e+01, 1.000000000000000000e+01, 6.000000000000000000e+00, 4.000000000000000000e+00, 1.300000000000000000e+01, 7.000000000000000000e+00, 1.100000000000000000e+01, 1.000000000000000000e+01, 1.060941602914460624e+01, 6.850924365838484853e+00, 1.041914503001805770e+01, 5.893919298579167076e+00, 1.116170993996388461e+01, 6.212161402841664959e+00, 1.073009033304218285e+01, 6.319001689086438667e+00, 0.000000000000000000e+00, 4.986547608887447192e-01
1.200000000000000000e+01, 1.400000000000000000e+01, 4.000000000000000000e+00, 1.800000000000000000e+01, 1.000000000000000000e+01, 1.000000000000000000e+01, 6.000000000000000000e+00, 4.000000000000000000e+00, 1.300000000000000000e+01, 7.000000000000000000e+00, 1.100000000000000000e+01, 1.000000000000000000e+01, 8.735105201705373190e+00, 5.972407412528848880e+00, 9.676580120072230784e+00, 5.575677194316670082e+00, 9.379092810491343357e+00, 6.431651619945980336e+00, 9.263592710756315185e+00, 5.993245408930499174e+00, 0.000000000000000000e+00, 5.000000000000000000e-01
1.200000000000000000e+01, 1.400000000000000000e+01, 4.000000000000000000e+00, 1.800000000000000000e+01, 1.000000000000000000e+01, 1.000000000000000000e+01, 6.000000000000000000e+00, 4.000000000000000000e+00, 1.300000000000000000e+01, 7.000000000000000000e+00, 1.100000000000000000e+01, 1.000000000000000000e+01, 7.378717545027086544e+00, 4.590878947868750615e+00, 6.554700196225229369e+00, 4.832050294337843610e+00, 6.919145030018057696e+00, 4.393919298579167076e+00, 6.950854257090124833e+00, 4.605616180261920434e+00, 1.000000000000000000e+00, 2.304741470068423503e-01
1.200000000000000000e+01, 1.400000000000000000e+01, 4.000000000000000000e+00, 1.800000000000000000e+01, 1.000000000000000000e+01, 1.000000000000000000e+01, 6.000000000000000000e+00, 4.000000000000000000e+00, 1.300000000000000000e+01, 7.000000000000000000e+00, 1.100000000000000000e+01, 1.000000000000000000e+01, 9.844711299682945338e+00, 7.209077075675359936e+00, 9.031756042291931408e+00, 7.268639126513367188e+00, 9.379092810491343357e+00, 6.431651619945980336e+00, 9.418520050822072776e+00, 6.969789274044902783e+00, 0.000000000000000000e+00, 4.792951946004742614e-01
... 55 more rows
